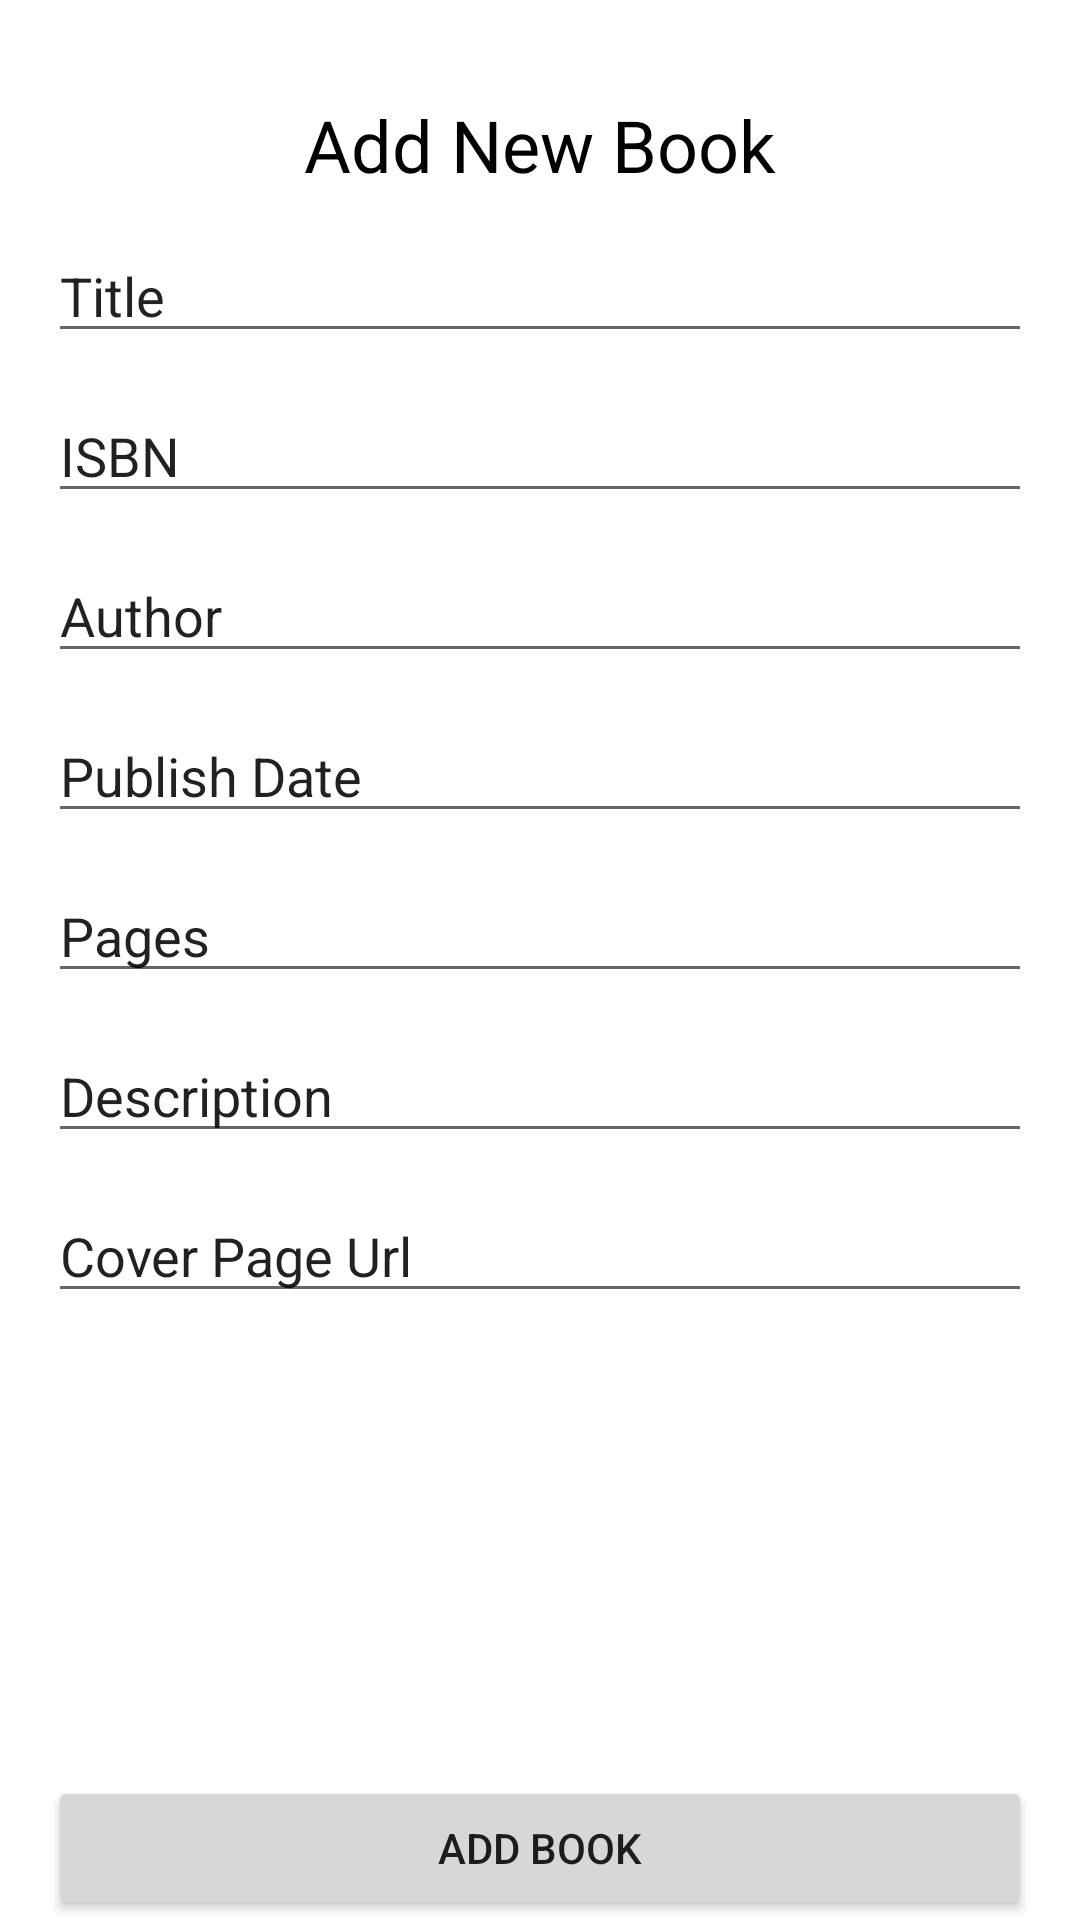

Write the Android layout XML for this screen, with the resource values it uses.
<!-- AndroidManifest.xml: application theme Theme.LibrosApp -->
<!-- res/layout/fragment_add_book.xml -->
<?xml version="1.0" encoding="utf-8"?>
<androidx.constraintlayout.widget.ConstraintLayout xmlns:android="http://schemas.android.com/apk/res/android"
    xmlns:app="http://schemas.android.com/apk/res-auto"
    xmlns:tools="http://schemas.android.com/tools"
    android:id="@+id/frameLayout2"
    android:layout_width="match_parent"
    android:layout_height="match_parent"
    tools:context=".fragments.AddBookFragment">

    <TextView
        android:id="@+id/Header"
        android:layout_width="wrap_content"
        android:layout_height="wrap_content"
        android:layout_marginTop="32dp"
        android:text="Add New Book"
        android:textColor="#000000"
        android:textSize="24sp"
        app:layout_constraintEnd_toEndOf="parent"
        app:layout_constraintStart_toStartOf="parent"
        app:layout_constraintTop_toTopOf="parent" />

    <EditText
        android:id="@+id/titleTextField"
        android:layout_width="0dp"
        android:layout_height="wrap_content"
        android:layout_marginStart="16dp"
        android:layout_marginTop="12dp"
        android:layout_marginEnd="16dp"
        android:ems="10"
        android:inputType="textPersonName"
        android:text="Title"
        app:layout_constraintEnd_toEndOf="parent"
        app:layout_constraintStart_toStartOf="parent"
        app:layout_constraintTop_toBottomOf="@+id/Header" />

    <EditText
        android:id="@+id/ISBNTextField"
        android:layout_width="0dp"
        android:layout_height="wrap_content"
        android:layout_marginStart="16dp"
        android:layout_marginTop="12dp"
        android:layout_marginEnd="16dp"
        android:ems="10"
        android:inputType="textPersonName"
        android:text="ISBN"
        app:layout_constraintEnd_toEndOf="parent"
        app:layout_constraintStart_toStartOf="parent"
        app:layout_constraintTop_toBottomOf="@+id/titleTextField" />

    <EditText
        android:id="@+id/AuthorTextField"
        android:layout_width="0dp"
        android:layout_height="wrap_content"
        android:layout_marginStart="16dp"
        android:layout_marginTop="12dp"
        android:layout_marginEnd="16dp"
        android:ems="10"
        android:inputType="textPersonName"
        android:text="Author"
        app:layout_constraintEnd_toEndOf="parent"
        app:layout_constraintStart_toStartOf="parent"
        app:layout_constraintTop_toBottomOf="@+id/ISBNTextField" />

    <EditText
        android:id="@+id/pagesTextField"
        android:layout_width="0dp"
        android:layout_height="wrap_content"
        android:layout_marginStart="16dp"
        android:layout_marginTop="12dp"
        android:layout_marginEnd="16dp"
        android:ems="10"
        android:inputType="textPersonName"
        android:text="Pages"
        app:layout_constraintEnd_toEndOf="parent"
        app:layout_constraintStart_toStartOf="parent"
        app:layout_constraintTop_toBottomOf="@+id/publishDateTextField" />

    <EditText
        android:id="@+id/publishDateTextField"
        android:layout_width="0dp"
        android:layout_height="wrap_content"
        android:layout_marginStart="16dp"
        android:layout_marginTop="12dp"
        android:layout_marginEnd="16dp"
        android:ems="10"
        android:inputType="textPersonName"
        android:text="Publish Date"
        app:layout_constraintEnd_toEndOf="parent"
        app:layout_constraintStart_toStartOf="parent"
        app:layout_constraintTop_toBottomOf="@+id/AuthorTextField" />

    <EditText
        android:id="@+id/DescriptionTextField"
        android:layout_width="0dp"
        android:layout_height="wrap_content"
        android:layout_marginStart="16dp"
        android:layout_marginTop="12dp"
        android:layout_marginEnd="16dp"
        android:ems="10"
        android:inputType="textPersonName"
        android:text="Description"
        app:layout_constraintEnd_toEndOf="parent"
        app:layout_constraintStart_toStartOf="parent"
        app:layout_constraintTop_toBottomOf="@+id/pagesTextField" />

    <EditText
        android:id="@+id/coverPageUrlTextField"
        android:layout_width="0dp"
        android:layout_height="wrap_content"
        android:layout_marginStart="16dp"
        android:layout_marginTop="12dp"
        android:layout_marginEnd="16dp"
        android:ems="10"
        android:inputType="textPersonName"
        android:text="Cover Page Url"
        app:layout_constraintEnd_toEndOf="parent"
        app:layout_constraintStart_toStartOf="parent"
        app:layout_constraintTop_toBottomOf="@+id/DescriptionTextField" />

    <Button
        android:id="@+id/addBook_btn"
        android:layout_width="0dp"
        android:layout_height="wrap_content"
        android:layout_marginStart="16dp"
        android:layout_marginTop="12dp"
        android:layout_marginEnd="16dp"
        android:text="Add Book"
        app:layout_constraintBottom_toBottomOf="parent"
        app:layout_constraintEnd_toEndOf="parent"
        app:layout_constraintHorizontal_bias="0.0"
        app:layout_constraintStart_toStartOf="parent" />

</androidx.constraintlayout.widget.ConstraintLayout>
<!-- resources referenced by this layout -->
<resources>
  <style name="Theme.LibrosApp" parent="Theme.MaterialComponents.DayNight.DarkActionBar">
          
          <item name="colorPrimary">@color/purple_500</item>
          <item name="colorPrimaryVariant">@color/purple_700</item>
          <item name="colorOnPrimary">@color/white</item>
          
          <item name="colorSecondary">@color/teal_200</item>
          <item name="colorSecondaryVariant">@color/teal_700</item>
          <item name="colorOnSecondary">@color/black</item>
          
          <item name="android:statusBarColor" tools:targetApi="l">?attr/colorPrimaryVariant</item>
          
      </style>
  <!-- not gathered from this repository: default colours our renderer supplied (Android Studio template values) -->
  <color name="purple_500">#FF6200EE</color>
  <color name="purple_700">#FF3700B3</color>
  <color name="teal_200">#FF03DAC5</color>
  <color name="teal_700">#FF018786</color>
  <color name="black">#FF000000</color>
  <color name="white">#FFFFFFFF</color>
</resources>
